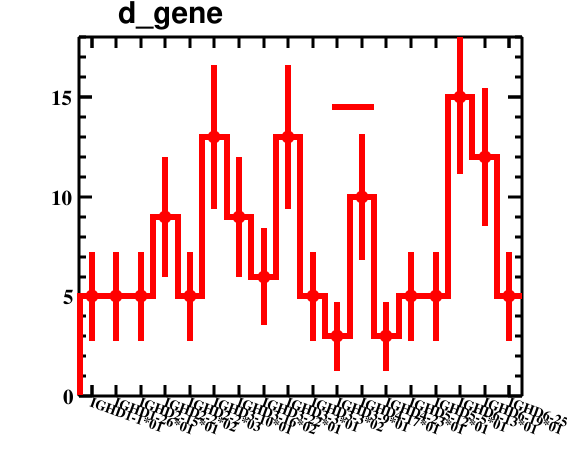

The data file committed next to this chart (first rows):
bin_low_edge, contents, binerror, xtitle, binlabel
-0.5, 0.0, 0.0, , 
0.5, 5.0, 2.236, , IGHD1-1*01
1.5, 5.0, 2.236, , IGHD1-26*01
2.5, 5.0, 2.236, , IGHD2-15*01
3.5, 9.0, 3.0, , IGHD2-2*02
4.5, 5.0, 2.236, , IGHD2-2*03
5.5, 13.0, 3.606, , IGHD3-10*01
6.5, 9.0, 3.0, , IGHD3-16*02
7.5, 6.0, 2.449, , IGHD3-22*01
8.5, 13.0, 3.606, , IGHD3-3*01
9.5, 5.0, 2.236, , IGHD3-3*02
10.5, 3.0, 1.732, , IGHD3-9*01
11.5, 10.0, 3.162, , IGHD4-17*01
12.5, 3.0, 1.732, , IGHD4-23*01
13.5, 5.0, 2.236, , IGHD5-12*01
14.5, 5.0, 2.236, , IGHD5-5*01
15.5, 15.0, 3.873, , IGHD6-13*01
16.5, 12.0, 3.464, , IGHD6-19*01
17.5, 5.0, 2.236, , IGHD6-25*01
18.5, 0.0, 0.0, , 
